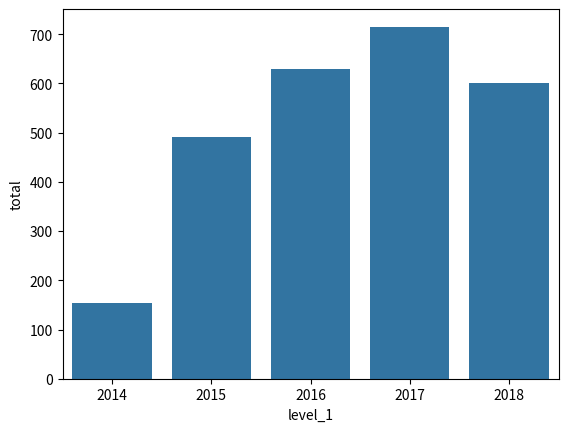

Recreate this plot in Python.
import seaborn as sns
import pandas as pd
import matplotlib.pyplot as plt

valor_ano = pd.DataFrame({'level_1':[1900, 2014, 2015, 2016, 2017, 2018],
                         'total':[0.0, 154.4, 490.9, 628.4,715.2,601.5]})

valor_ano.drop(0, axis=0, inplace=True)

valor_plot = sns.barplot(
    data= valor_ano,
    x= 'level_1',
    y= 'total')

plt.show()